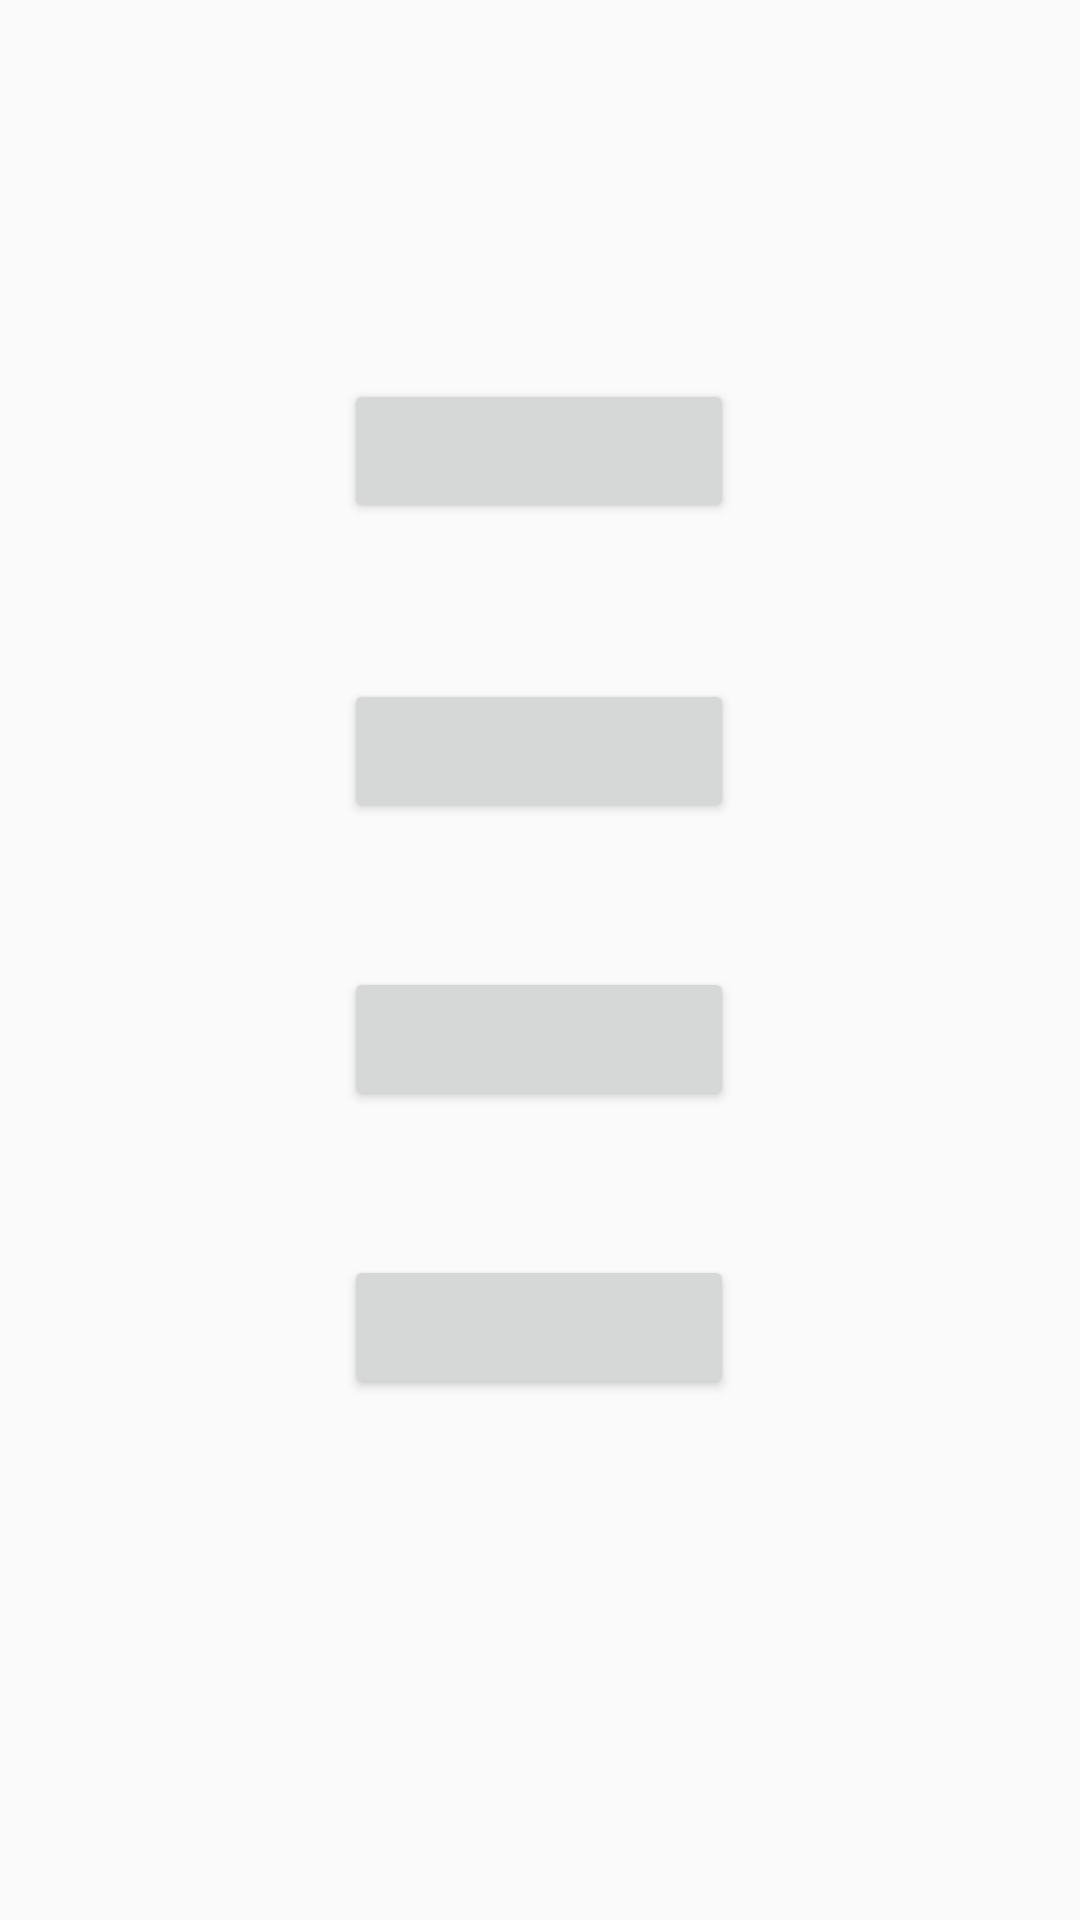

Produce the Android XML layout that renders to this screen, including the resource entries it uses.
<!-- AndroidManifest.xml: application theme Theme.Project -->
<!-- res/layout/list_lessons.xml -->
<?xml version="1.0" encoding="utf-8"?>
<androidx.constraintlayout.widget.ConstraintLayout xmlns:android="http://schemas.android.com/apk/res/android"
    xmlns:app="http://schemas.android.com/apk/res-auto"
    xmlns:tools="http://schemas.android.com/tools"
    android:layout_width="match_parent"
    android:layout_height="match_parent"
    android:layout_margin="30dp"
    tools:context=".LessonsListActivity">


    <TextView
        android:id="@+id/categoryTitle"
        android:layout_width="wrap_content"
        android:layout_height="wrap_content"
        android:layout_margin="30dp"
        android:textSize="30sp"
        android:typeface="monospace"
        app:layout_constraintEnd_toEndOf="parent"
        app:layout_constraintStart_toStartOf="parent"
        app:layout_constraintTop_toTopOf="parent" />

    <Button
        android:id="@+id/lessonButton1"
        android:layout_width="130dp"
        android:layout_height="wrap_content"
        android:layout_marginStart="110dp"
        android:layout_marginLeft="110dp"
        android:layout_marginTop="56dp"
        android:layout_marginEnd="111dp"
        android:layout_marginRight="111dp"
        app:layout_constraintEnd_toEndOf="parent"
        app:layout_constraintStart_toStartOf="parent"
        app:layout_constraintTop_toBottomOf="@+id/categoryTitle" />

    <Button
        android:id="@+id/lessonButton2"
        android:layout_width="130dp"
        android:layout_height="wrap_content"
        android:layout_marginStart="110dp"
        android:layout_marginLeft="110dp"
        android:layout_marginTop="52dp"
        android:layout_marginEnd="111dp"
        android:layout_marginRight="111dp"
        app:layout_constraintEnd_toEndOf="parent"
        app:layout_constraintStart_toStartOf="parent"
        app:layout_constraintTop_toBottomOf="@+id/lessonButton1" />

    <Button
        android:id="@+id/lessonButton3"
        android:layout_width="130dp"
        android:layout_height="wrap_content"
        android:layout_marginStart="110dp"
        android:layout_marginLeft="110dp"
        android:layout_marginTop="48dp"
        android:layout_marginEnd="111dp"
        android:layout_marginRight="111dp"
        app:layout_constraintEnd_toEndOf="parent"
        app:layout_constraintStart_toStartOf="parent"
        app:layout_constraintTop_toBottomOf="@+id/lessonButton2" />

    <Button
        android:id="@+id/lessonButton4"
        android:layout_width="130dp"
        android:layout_height="wrap_content"
        android:layout_marginStart="110dp"
        android:layout_marginLeft="110dp"
        android:layout_marginTop="48dp"
        android:layout_marginEnd="111dp"
        android:layout_marginRight="111dp"
        app:layout_constraintEnd_toEndOf="parent"
        app:layout_constraintStart_toStartOf="parent"
        app:layout_constraintTop_toBottomOf="@+id/lessonButton3" />

</androidx.constraintlayout.widget.ConstraintLayout>
<!-- resources referenced by this layout -->
<resources>
  <style name="Theme.Project" parent="Theme.AppCompat.Light.NoActionBar">
          
          <item name="colorPrimary">#000000</item>
          <item name="colorPrimaryVariant">@color/black</item>
          <item name="colorOnPrimary">@color/white</item>
          
          <item name="colorSecondary">@color/teal_200</item>
          <item name="colorSecondaryVariant">@color/teal_700</item>
          <item name="colorOnSecondary">@color/black</item>
          
          <item name="android:statusBarColor" tools:targetApi="l">?attr/colorPrimaryVariant</item>
          
      </style>
  <color name="black">#FF000000</color>
  <color name="white">#FFFFFFFF</color>
  <color name="teal_200">#FF03DAC5</color>
  <color name="teal_700">#FF018786</color>
</resources>
